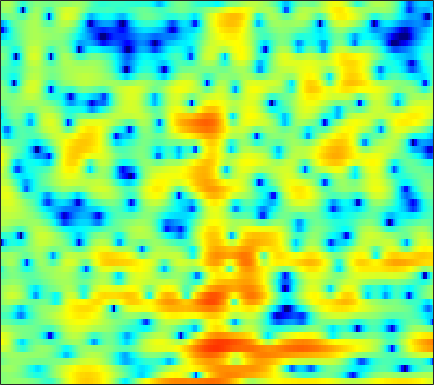

Source data for this figure (header and first rows):
-0.0022434, 0.24744, 0.49245, 0.66414, 0.741, 0.79578, 0.82147, 0.80275, 0.76627, 0.68776, 0.56076, 0.4358, 0.22541, -0.028938, -0.26146, -0.63792, -1.0774, -1.4424, -1.9871, -2.5724, -3.1432, -3.4718, -3.6526, -3.4309
0.09566, 0.3257, 0.5407, 0.6413, 0.6444, 0.5584, 0.3699, 0.1604, -0.2123, -0.6901, -1.267, -1.763, -2.49, -3.247, -3.792, -4.404, -4.779, -4.834, -4.586, -4.016, -3.231, -2.567, -1.638, -0.6958
0.8662, 1.055, 1.24, 1.331, 1.334, 1.243, 1.035, 0.7971, 0.3558, -0.2348, -0.9893, -1.669, -2.734, -3.974, -4.992, -6.34, -7.361, -7.603, -7.069, -5.853, -4.396, -3.323, -1.998, -0.8227
-0.9375, -0.4591, 0.06166, 0.4571, 0.6708, 0.858, 0.9392, 0.9397, 0.8673, 0.7261, 0.5322, 0.3651, 0.1252, -0.122, -0.3, -0.5111, -0.6671, -0.7411, -0.7787, -0.757, -0.6901, -0.6164, -0.5154, -0.4149
-0.1354, 0.3854, 0.873, 1.168, 1.285, 1.329, 1.277, 1.197, 1.065, 0.9358, 0.8353, 0.7871, 0.759, 0.7577, 0.7667, 0.7822, 0.7885, 0.7761, 0.7251, 0.6065, 0.4066, 0.1931, -0.199, -0.7416
3.575, 3.489, 3.187, 2.654, 2.095, 1.117, -0.1169, -1.176, -2.63, -3.771, -4.089, -3.723, -2.755, -1.675, -0.9466, -0.152, 0.4222, 0.717, 0.9454, 0.9996, 0.9105, 0.7644, 0.4643, 0.03232
5.629, 5.235, 4.548, 3.622, 2.747, 1.29, -0.5703, -2.286, -4.967, -7.476, -7.879, -6.61, -4.553, -2.905, -2.003, -1.208, -0.829, -0.7788, -0.9752, -1.411, -1.974, -2.384, -2.766, -2.83
4.765, 4.468, 3.998, 3.441, 2.97, 2.294, 1.587, 1.066, 0.4423, -0.05499, -0.3897, -0.5326, -0.6316, -0.7085, -0.8003, -1.064, -1.571, -2.163, -3.302, -5.007, -7.643, -10.73, -18.62, -19.55
1.982, 1.876, 1.682, 1.43, 1.208, 0.8852, 0.5543, 0.315, 0.03322, -0.1976, -0.3713, -0.4677, -0.5593, -0.6388, -0.7179, -0.8695, -1.085, -1.301, -1.669, -2.108, -2.554, -2.819, -2.943, -2.707
-1.455, -1.322, -1.314, -1.475, -1.696, -2.1, -2.559, -2.89, -3.244, -3.401, -3.326, -3.141, -2.753, -2.289, -1.934, -1.48, -1.061, -0.7922, -0.4942, -0.2371, 0.01538, 0.2237, 0.5486, 0.9216
-3.117, -2.844, -2.825, -3.208, -3.778, -4.952, -6.651, -8.326, -10.96, -12.63, -11.25, -9.225, -6.718, -4.74, -3.564, -2.313, -1.332, -0.7463, -0.1094, 0.4177, 0.8762, 1.187, 1.581, 1.987
-1.551, -1.282, -1.204, -1.489, -1.95, -2.934, -4.383, -5.763, -7.728, -8.837, -8.075, -6.764, -4.938, -3.404, -2.472, -1.46, -0.7086, -0.2735, 0.2083, 0.5771, 0.8366, 0.9598, 1.063, 1.18
0.3517, 1.011, 1.623, 1.936, 1.999, 1.848, 1.489, 1.155, 0.6503, 0.1679, -0.2229, -0.4712, -0.7402, -1, -1.152, -1.264, -1.25, -1.103, -0.8105, -0.6066, -0.6594, -0.9388, -1.722, -3.061
0.6385, 1.662, 2.64, 3.267, 3.527, 3.636, 3.521, 3.299, 2.809, 2.084, 1.108, 0.1578, -1.496, -3.744, -5.985, -9.704, -11.34, -9.328, -6.17, -4.087, -2.957, -2.594, -2.74, -3.724
0.6026, 1.155, 1.763, 2.194, 2.386, 2.49, 2.402, 2.2, 1.778, 1.129, 0.2307, -0.6171, -2.02, -3.725, -5.185, -6.922, -7.498, -6.835, -5.301, -3.839, -2.624, -1.941, -1.327, -0.9001
-0.3937, -0.08426, 0.2948, 0.5934, 0.754, 0.8585, 0.8203, 0.6894, 0.4071, 0.02475, -0.441, -0.8307, -1.353, -1.841, -2.123, -2.37, -2.372, -2.229, -1.928, -1.468, -0.9406, -0.5757, -0.1466, 0.2744
-2.32, -1.76, -1.085, -0.5739, -0.3048, -0.1365, -0.1719, -0.2913, -0.6036, -0.9855, -1.375, -1.611, -1.818, -1.864, -1.768, -1.546, -1.236, -0.9831, -0.6095, -0.193, 0.162, 0.4147, 0.7573, 1.06
-4.33, -2.687, -1.192, -0.2713, 0.1051, 0.2246, -0.03025, -0.4402, -1.304, -2.489, -3.854, -4.73, -5.194, -4.592, -3.717, -2.395, -1.228, -0.554, 0.1691, 0.6493, 0.8772, 0.9648, 1.088, 1.198
-0.3705, 0.4491, 1.304, 1.828, 1.977, 1.881, 1.39, 0.6974, -0.6906, -2.906, -6.418, -10.74, -16.39, -9.148, -5.396, -2.287, -0.3879, 0.5418, 1.21, 1.231, 0.8085, 0.1761, -1.072, -2.312
1.14, 1.164, 1.271, 1.367, 1.408, 1.368, 1.134, 0.8217, 0.2966, -0.3477, -0.9551, -1.286, -1.341, -0.9075, -0.3379, 0.5034, 1.17, 1.497, 1.513, 1.049, 0.04951, -1.243, -3.965, -8.156
-3.084, -3.134, -2.788, -2.263, -1.897, -1.568, -1.367, -1.278, -1.213, -1.085, -0.8418, -0.5549, -0.08204, 0.4919, 0.9206, 1.473, 1.891, 2.065, 2.106, 1.953, 1.488, 1.053, 0.3914, -0.2511
-22.71, -13.59, -8.464, -6.024, -5.096, -4.65, -4.787, -5.08, -5.528, -5.388, -4.431, -3.313, -1.73, -0.2736, 0.6415, 1.618, 2.34, 2.72, 3.048, 3.156, 3.054, 2.917, 2.634, 2.288
-4.219, -4.291, -3.975, -3.713, -3.807, -4.491, -6.159, -8.383, -13.97, -25.4, -11.52, -6.972, -3.246, -0.8276, 0.5066, 1.794, 2.678, 3.131, 3.493, 3.588, 3.53, 3.345, 2.979, 2.521
0.9667, 0.7219, 0.414, 0.04896, -0.2948, -0.8889, -1.642, -2.246, -2.873, -2.968, -2.381, -1.62, -0.4649, 0.6067, 1.271, 1.964, 2.416, 2.601, 2.64, 2.495, 2.154, 1.774, 1.121, 0.2843
2.355, 2.311, 2.204, 2.035, 1.878, 1.621, 1.371, 1.188, 0.9964, 0.9053, 0.93, 0.9968, 1.123, 1.249, 1.305, 1.301, 1.177, 0.9987, 0.6193, 0.1163, -0.5993, -1.215, -2.23, -3.5
2.658, 2.814, 2.93, 2.961, 2.927, 2.821, 2.663, 2.517, 2.3, 2.058, 1.803, 1.598, 1.295, 0.943, 0.6418, 0.1604, -0.4154, -0.9125, -1.645, -2.498, -3.437, -4.188, -5.31, -6.546
2.913, 3.226, 3.501, 3.625, 3.627, 3.533, 3.317, 3.104, 2.752, 2.337, 1.861, 1.475, 0.9094, 0.266, -0.2765, -1.098, -2.053, -2.871, -4.086, -5.376, -6.592, -7.444, -8.251, -8.834
3.514, 3.906, 4.223, 4.314, 4.253, 4.009, 3.611, 3.22, 2.61, 1.935, 1.23, 0.6916, -0.02295, -0.7506, -1.351, -2.264, -3.429, -4.536, -6.469, -9.084, -12.6, -15.29, -15.65, -12.87
4.327, 4.678, 4.88, 4.795, 4.552, 3.985, 3.192, 2.421, 1.235, -0.0646, -1.33, -2.128, -2.841, -3.138, -3.233, -3.404, -3.814, -4.375, -5.518, -7.361, -9.506, -11.05, -10.94, -8.869
4.252, 4.452, 4.413, 4.05, 3.558, 2.613, 1.297, 0.04468, -2.107, -5.024, -9.083, -12.89, -14.24, -10.15, -7.699, -5.539, -4.22, -3.628, -3.208, -3.004, -2.888, -2.724, -2.329, -1.704
3.171, 3.097, 2.705, 1.992, 1.27, 0.08273, -1.38, -2.601, -4.479, -6.64, -8.956, -10.41, -10.77, -9.176, -7.679, -5.858, -4.396, -3.526, -2.626, -1.838, -1.235, -0.7399, -0.1354, 0.5105
2.902, 2.415, 1.472, 0.1984, -0.9394, -2.625, -4.314, -5.466, -6.557, -7.141, -7.314, -7.204, -6.793, -6.177, -5.583, -4.748, -3.941, -3.361, -2.633, -1.984, -1.303, -0.8111, -0.1011, 0.6521
4.032, 3.162, 1.641, -0.3815, -2.33, -5.666, -10.31, -14.43, -15.18, -11.45, -8.78, -7.418, -6.173, -5.367, -4.877, -4.383, -4.021, -3.793, -3.471, -3.229, -2.795, -2.448, -1.72, -0.7376
5.434, 4.512, 2.994, 1.109, -0.5831, -3.251, -6.16, -8.052, -8.805, -7.936, -6.734, -6.05, -5.55, -5.354, -5.396, -5.593, -5.881, -6.117, -6.548, -7.097, -7.898, -8.46, -8.331, -6.497
5.413, 4.677, 3.567, 2.34, 1.371, 0.04241, -1.185, -2.013, -2.902, -3.596, -4.242, -4.819, -5.767, -7.005, -8.222, -10.01, -11.47, -11.96, -11.96, -11.83, -13.03, -14.83, -18.08, -12.88
4, 3.389, 2.558, 1.736, 1.142, 0.3899, -0.3238, -0.8426, -1.586, -2.354, -3.301, -4.17, -5.663, -7.804, -10, -14.47, -23.25, -23.73, -15.51, -11.61, -9.205, -8.001, -6.315, -4.49
1.078, 0.314, -0.5548, -1.154, -1.404, -1.519, -1.553, -1.588, -1.715, -2.023, -2.49, -2.96, -3.782, -4.806, -5.625, -6.661, -7.234, -7.195, -6.436, -5.262, -3.862, -2.877, -1.56, -0.2714
-3.713, -5.685, -8.234, -8.923, -7.822, -5.827, -4.182, -3.313, -2.527, -2.168, -2.08, -2.156, -2.322, -2.481, -2.561, -2.524, -2.288, -1.967, -1.34, -0.6204, 0.1771, 0.8008, 1.561, 2.257
-5.906, -8.334, -12.35, -13.19, -10.38, -6.871, -4.559, -3.421, -2.541, -2.148, -2.187, -2.384, -2.69, -2.796, -2.627, -2.013, -1.105, -0.3187, 0.7098, 1.69, 2.489, 3.003, 3.498, 3.767
-4.939, -4.856, -4.587, -4.037, -3.449, -2.55, -1.831, -1.433, -1.362, -1.779, -2.86, -4.177, -6.861, -9.948, -9.996, -6.447, -3.014, -1.002, 0.9723, 2.44, 3.443, 3.971, 4.351, 4.404
-7.44, -5.284, -3.344, -2.049, -1.307, -0.6221, -0.2094, -0.08289, -0.2372, -0.8537, -1.963, -3.203, -5.355, -7.365, -7.375, -5.042, -2.35, -0.6677, 1.056, 2.298, 3.095, 3.44, 3.656, 3.562
-4.363, -3.339, -2.132, -1.167, -0.6042, -0.03398, 0.3526, 0.4758, 0.525, 0.3876, 0.111, -0.1502, -0.4482, -0.6174, -0.5355, -0.1758, 0.3917, 0.8254, 1.378, 1.738, 1.953, 1.962, 1.827, 1.511
-1.209, -0.9784, -0.6445, -0.2892, -0.05284, 0.265, 0.5333, 0.7182, 0.9302, 1.133, 1.284, 1.378, 1.463, 1.536, 1.581, 1.603, 1.583, 1.509, 1.301, 0.9648, 0.5268, 0.1659, -0.4008, -0.9891
0.2757, 0.1951, 0.06196, -0.09291, -0.1746, -0.2144, -0.08082, 0.1871, 0.6584, 1.224, 1.793, 2.173, 2.564, 2.82, 2.878, 2.785, 2.447, 2.041, 1.226, 0.1617, -1.188, -2.291, -3.619, -4.468
0.7302, 0.3717, -0.3718, -1.45, -2.396, -3.59, -3.926, -3.316, -1.703, 0.04989, 1.582, 2.498, 3.424, 3.98, 4.172, 4.126, 3.703, 3.108, 1.919, 0.1024, -2.601, -5.569, -12.13, -18.98
-0.6729, -1.107, -2.238, -4.17, -6.477, -11.93, -22.77, -13.01, -6.166, -2.383, 0.1039, 1.449, 2.747, 3.564, 3.919, 4.046, 3.816, 3.387, 2.491, 1.191, -0.5165, -1.938, -3.714, -4.484
-2.521, -2.645, -3.15, -3.953, -4.651, -5.42, -5.551, -5.09, -3.799, -2.258, -0.7752, 0.2038, 1.253, 2.033, 2.419, 2.677, 2.651, 2.47, 2.008, 1.392, 0.7135, 0.1948, -0.3319, -0.597
-2.549, -2.564, -2.774, -3.143, -3.437, -3.697, -3.716, -3.506, -2.897, -1.988, -0.9532, -0.1787, 0.7534, 1.492, 1.883, 2.191, 2.229, 2.103, 1.754, 1.245, 0.6836, 0.2791, -0.1552, -0.3768
-1.037, -1.26, -1.797, -2.608, -3.369, -4.471, -5.335, -5.457, -4.671, -3.09, -1.344, -0.1428, 1.204, 2.187, 2.692, 3.042, 3.038, 2.794, 2.17, 1.206, -0.04062, -1.036, -2.223, -2.72
0.2814, -0.1024, -0.9597, -2.318, -3.812, -6.977, -13.26, -30.97, -12.15, -5.476, -1.756, 0.171, 2.012, 3.239, 3.833, 4.207, 4.141, 3.783, 2.858, 1.312, -1.156, -3.936, -10.42, -22.58
-1.191, -1.415, -1.889, -2.593, -3.258, -4.235, -5.003, -5.08, -4.2, -2.551, -0.7695, 0.4232, 1.733, 2.677, 3.148, 3.473, 3.434, 3.172, 2.497, 1.454, 0.06466, -1.142, -2.623, -3.282
-4.136, -4.086, -3.971, -3.804, -3.651, -3.363, -2.952, -2.536, -1.837, -1.009, -0.1278, 0.5088, 1.262, 1.859, 2.177, 2.426, 2.461, 2.356, 2.057, 1.608, 1.096, 0.7245, 0.2862, 0.01819
-8.294, -8.035, -7.216, -6.074, -5.172, -4.037, -3.004, -2.284, -1.401, -0.5944, 0.1285, 0.6127, 1.157, 1.589, 1.825, 2.008, 2.061, 2.014, 1.863, 1.634, 1.373, 1.181, 0.9748, 0.8295
-19.44, -18.01, -12.48, -8.615, -6.545, -4.495, -2.974, -2.078, -1.095, -0.2961, 0.3659, 0.79, 1.27, 1.627, 1.816, 1.943, 1.924, 1.816, 1.57, 1.254, 0.9161, 0.6955, 0.5336, 0.5292
-10.61, -10.11, -8.001, -5.699, -4.27, -2.777, -1.719, -1.159, -0.5922, -0.1359, 0.3162, 0.6767, 1.178, 1.618, 1.863, 2.022, 1.912, 1.64, 1.002, 0.08154, -0.9909, -1.694, -2.168, -1.784
-2.165, -1.802, -1.233, -0.6921, -0.3855, -0.2256, -0.4218, -0.7936, -1.551, -2.268, -2.38, -1.867, -0.7017, 0.5303, 1.249, 1.817, 1.885, 1.566, 0.566, -1.296, -4.473, -8.621, -20.19, -9.691
0.541, 1, 1.377, 1.456, 1.292, 0.6722, -0.5372, -1.984, -5.098, -11.21, -27.16, -11.59, -5.165, -1.935, -0.47, 0.6832, 1.156, 1.124, 0.6299, -0.3486, -1.659, -2.659, -3.351, -2.69
1.178, 1.65, 1.99, 2.014, 1.814, 1.256, 0.3469, -0.5713, -2.022, -3.397, -4.004, -3.692, -2.635, -1.488, -0.7798, -0.1259, 0.1985, 0.2616, 0.162, -0.06692, -0.3542, -0.4991, -0.5774, -0.4605
